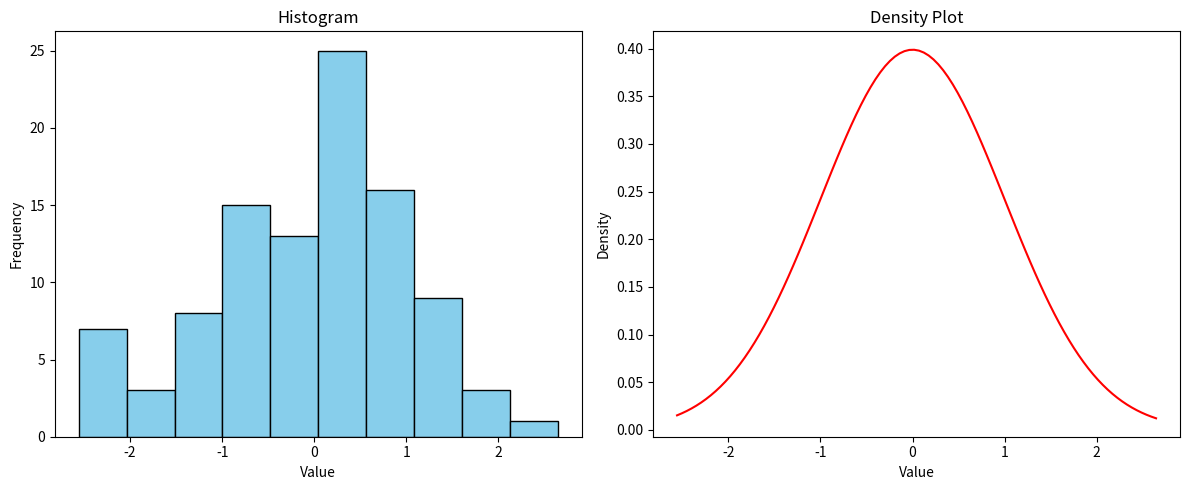

Write the Python code that produced this figure.
import matplotlib.pyplot as plt
import numpy as np

'''
# Sample data
x = np.linspace(0, 10, 100)
y1 = np.sin(x)
y2 = np.cos(x)

# Create a figure with two subplots
fig, (ax1, ax2) = plt.subplots(1, 2, figsize=(10, 4))

# First subplot
ax1.plot(x, y1, color='blue', label='Sine')
ax1.set_title('Sine Function')
ax1.set_xlabel('X-axis')
ax1.set_ylabel('Y-axis')
ax1.legend()

# Second subplot
ax2.plot(x, y2, color='red', label='Cosine')
ax2.set_title('Cosine Function')
ax2.set_xlabel('X-axis')
ax2.set_ylabel('Y-axis')
ax2.legend()
# Show the plots
plt.tight_layout()
plt.show()'''

# Sample data
data = np.random.randn(100)

# Create a figure with a histogram and a density plot
fig, (ax1, ax2) = plt.subplots(1, 2, figsize=(12, 5))

# Histogram
ax1.hist(data, bins=10, color='skyblue', edgecolor='black')
ax1.set_title('Histogram')
ax1.set_xlabel('Value')
ax1.set_ylabel('Frequency')

# Density plot
#ax2.hist(data, bins=10, density=True, color='skyblue', edgecolor='black', alpha=0.6)
data_density = np.linspace(min(data), max(data), 100)
ax2.plot(data_density, (1/(np.sqrt(2 * np.pi))) * np.exp(-0.5 * (data_density)**2), color='red')
ax2.set_title('Density Plot')
ax2.set_xlabel('Value')
ax2.set_ylabel('Density')

# Show the plots
plt.tight_layout()
plt.show()
